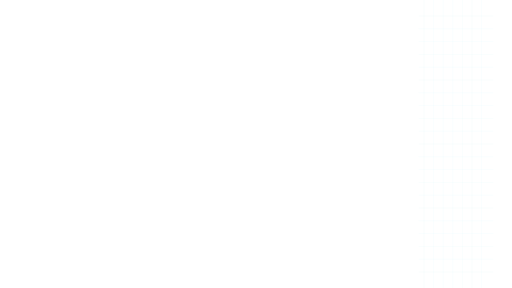
t = 0.00 s
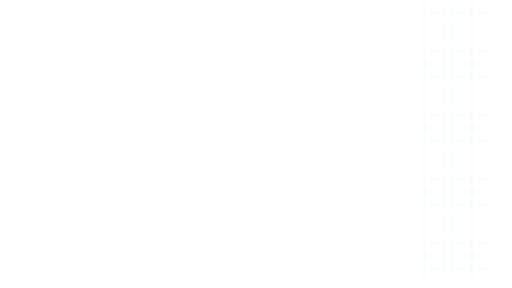
t = 1.55 s
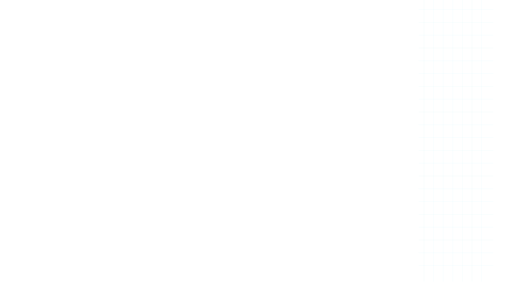
t = 3.10 s
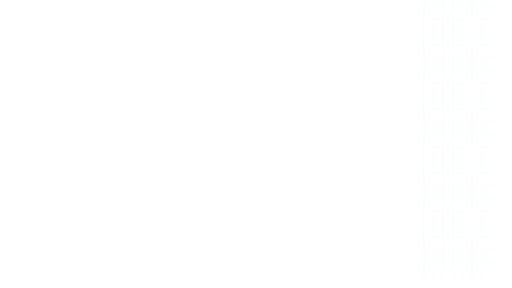
t = 4.65 s

The animated SVG that drew these frames (rendered in a browser with its animation timeline set to each time). Animation: 1 SMIL element (animateTransform=1); one cycle of 6.20 s, repeats indefinitely.

<svg xmlns="http://www.w3.org/2000/svg" xmlns:xlink="http://www.w3.org/1999/xlink" width="1920" height="1080" viewBox="0 0 1920 1080" role="img" aria-labelledby="title desc"><title id="title">Grid drift — Left evidence</title><desc id="desc">Subtle peripheral grid motion behind content. Loop duration 6.2 seconds. Animate in a modern browser. To use in PowerPoint/video, render frames or record a timed browser playback; SVG import may be static. Transparent source canvas; export alpha as WebM/ProRes 4444 when needed. Preserve animation duration and 1920x1080 aspect ratio. Original artwork, CC BY 4.0. Attribution: AI Update Sources.</desc><defs><linearGradient id="bg" x1="0" y1="0" x2="1" y2="1"><stop stop-color="#061423"/><stop offset="1" stop-color="#0c273d"/></linearGradient><radialGradient id="soft"><stop stop-color="#53d5ec" stop-opacity=".13"/><stop offset="1" stop-color="#53d5ec" stop-opacity="0"/></radialGradient><radialGradient id="quiet"><stop stop-color="#061423" stop-opacity=".40"/><stop offset=".55" stop-color="#061423" stop-opacity=".25"/><stop offset="1" stop-color="#061423" stop-opacity="0"/></radialGradient><linearGradient id="ribbon"><stop stop-color="#53d5ec"/><stop offset=".6" stop-color="#eaf7ff"/><stop offset="1" stop-color="#e5bb69"/></linearGradient></defs><g ><animateTransform attributeName="transform" type="translate" values="1500 0;1500 -48" dur="6.2s" repeatCount="indefinite" /><line x1="90.00" y1="0.00" x2="90.00" y2="1080.00" stroke="#53d5ec" stroke-width="1" opacity="0.12" /><line x1="126.00" y1="0.00" x2="126.00" y2="1080.00" stroke="#53d5ec" stroke-width="1" opacity="0.12" /><line x1="162.00" y1="0.00" x2="162.00" y2="1080.00" stroke="#53d5ec" stroke-width="1" opacity="0.12" /><line x1="198.00" y1="0.00" x2="198.00" y2="1080.00" stroke="#53d5ec" stroke-width="1" opacity="0.12" /><line x1="234.00" y1="0.00" x2="234.00" y2="1080.00" stroke="#53d5ec" stroke-width="1" opacity="0.12" /><line x1="270.00" y1="0.00" x2="270.00" y2="1080.00" stroke="#53d5ec" stroke-width="1" opacity="0.12" /><line x1="306.00" y1="0.00" x2="306.00" y2="1080.00" stroke="#53d5ec" stroke-width="1" opacity="0.12" /><line x1="70.00" y1="60.00" x2="350.00" y2="60.00" stroke="#53d5ec" stroke-width="1" opacity="0.12" /><line x1="70.00" y1="108.00" x2="350.00" y2="108.00" stroke="#53d5ec" stroke-width="1" opacity="0.12" /><line x1="70.00" y1="156.00" x2="350.00" y2="156.00" stroke="#53d5ec" stroke-width="1" opacity="0.12" /><line x1="70.00" y1="204.00" x2="350.00" y2="204.00" stroke="#53d5ec" stroke-width="1" opacity="0.12" /><line x1="70.00" y1="252.00" x2="350.00" y2="252.00" stroke="#53d5ec" stroke-width="1" opacity="0.12" /><line x1="70.00" y1="300.00" x2="350.00" y2="300.00" stroke="#53d5ec" stroke-width="1" opacity="0.12" /><line x1="70.00" y1="348.00" x2="350.00" y2="348.00" stroke="#53d5ec" stroke-width="1" opacity="0.12" /><line x1="70.00" y1="396.00" x2="350.00" y2="396.00" stroke="#53d5ec" stroke-width="1" opacity="0.12" /><line x1="70.00" y1="444.00" x2="350.00" y2="444.00" stroke="#53d5ec" stroke-width="1" opacity="0.12" /><line x1="70.00" y1="492.00" x2="350.00" y2="492.00" stroke="#53d5ec" stroke-width="1" opacity="0.12" /><line x1="70.00" y1="540.00" x2="350.00" y2="540.00" stroke="#53d5ec" stroke-width="1" opacity="0.12" /><line x1="70.00" y1="588.00" x2="350.00" y2="588.00" stroke="#53d5ec" stroke-width="1" opacity="0.12" /><line x1="70.00" y1="636.00" x2="350.00" y2="636.00" stroke="#53d5ec" stroke-width="1" opacity="0.12" /><line x1="70.00" y1="684.00" x2="350.00" y2="684.00" stroke="#53d5ec" stroke-width="1" opacity="0.12" /><line x1="70.00" y1="732.00" x2="350.00" y2="732.00" stroke="#53d5ec" stroke-width="1" opacity="0.12" /><line x1="70.00" y1="780.00" x2="350.00" y2="780.00" stroke="#53d5ec" stroke-width="1" opacity="0.12" /><line x1="70.00" y1="828.00" x2="350.00" y2="828.00" stroke="#53d5ec" stroke-width="1" opacity="0.12" /><line x1="70.00" y1="876.00" x2="350.00" y2="876.00" stroke="#53d5ec" stroke-width="1" opacity="0.12" /><line x1="70.00" y1="924.00" x2="350.00" y2="924.00" stroke="#53d5ec" stroke-width="1" opacity="0.12" /><line x1="70.00" y1="972.00" x2="350.00" y2="972.00" stroke="#53d5ec" stroke-width="1" opacity="0.12" /><line x1="70.00" y1="1020.00" x2="350.00" y2="1020.00" stroke="#53d5ec" stroke-width="1" opacity="0.12" /></g></svg>
